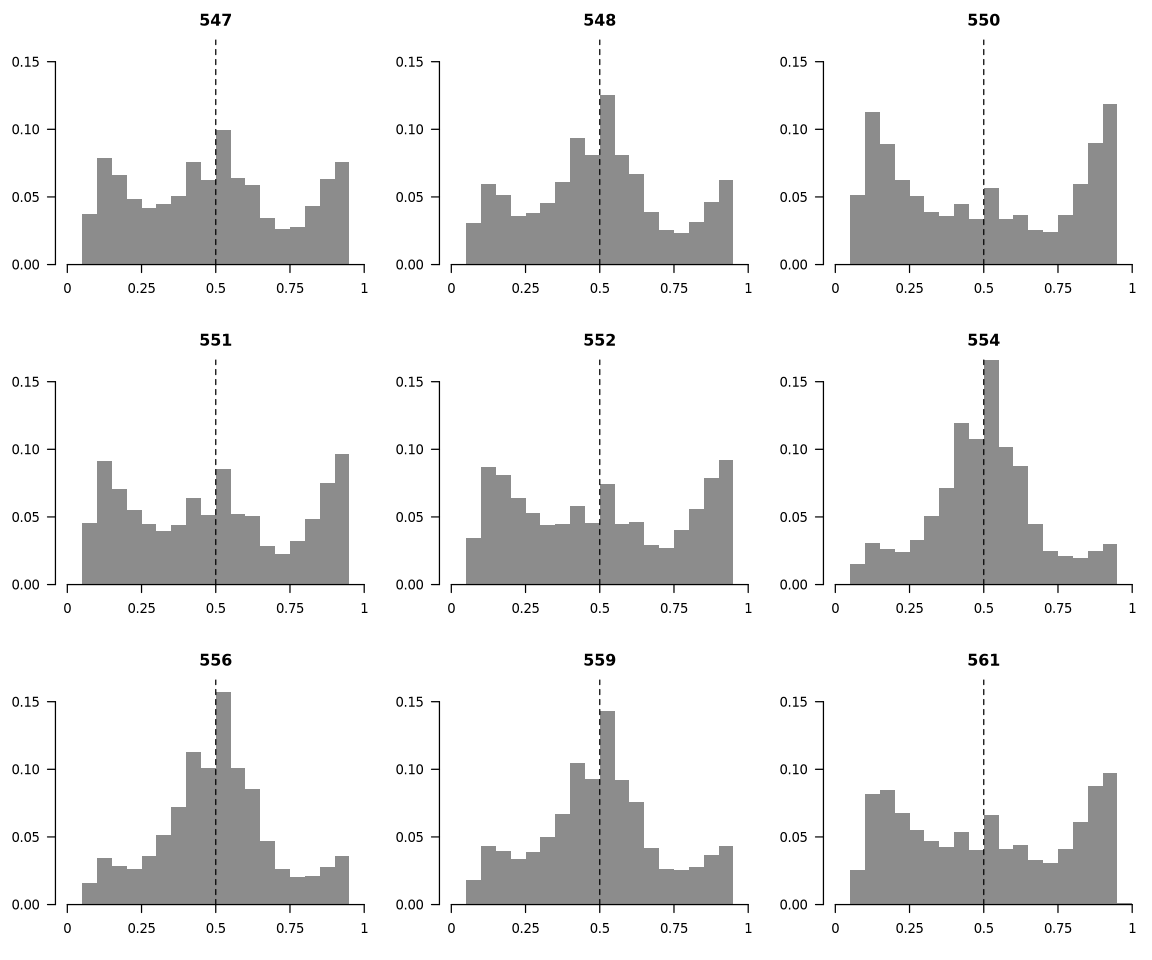

The data file committed next to this chart (first rows):
sample	bin_low	frac
547	0.00	0.00009
547	0.05	0.03762
547	0.10	0.07867
547	0.15	0.06626
547	0.20	0.04881
547	0.25	0.04211
547	0.30	0.04451
547	0.35	0.05093
547	0.40	0.07564
547	0.45	0.06262
547	0.50	0.09960
547	0.55	0.06387
547	0.60	0.05865
547	0.65	0.03420
547	0.70	0.02595
547	0.75	0.02804
547	0.80	0.04346
547	0.85	0.06310
547	0.90	0.07561
547	0.95	0.00026
548	0.00	0.00004
548	0.05	0.03084
548	0.10	0.05991
548	0.15	0.05126
548	0.20	0.03625
548	0.25	0.03784
548	0.30	0.04558
548	0.35	0.06071
548	0.40	0.09375
548	0.45	0.08128
548	0.50	0.1256
548	0.55	0.08121
548	0.60	0.06673
548	0.65	0.03899
548	0.70	0.02557
548	0.75	0.02368
548	0.80	0.03178
548	0.85	0.04610
548	0.90	0.06276
548	0.95	0.00014
550	0.00	0.00004
550	0.05	0.05131
550	0.10	0.1129
550	0.15	0.08925
550	0.20	0.06258
550	0.25	0.05082
550	0.30	0.03892
550	0.35	0.03585
550	0.40	0.04451
550	0.45	0.03380
550	0.50	0.05635
550	0.55	0.03367
550	0.60	0.03627
550	0.65	0.02522
550	0.70	0.02397
550	0.75	0.03639
550	0.80	0.05959
550	0.85	0.08977
550	0.90	0.1186
550	0.95	0.00021
... 120 more rows
